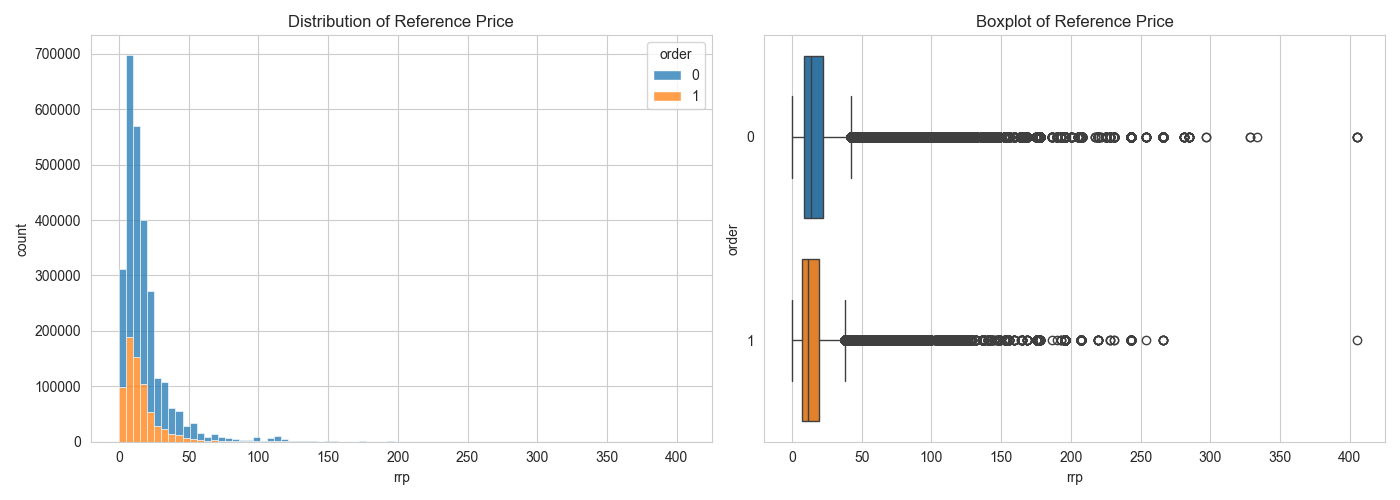

Source data for this figure (header and first rows):
rrp, total_count, total_percentage, order_0_count, order_1_count, order_0_percentage, order_1_percentage
0.07, 257, 0.01, 139, 118, 54.09, 45.91
0.18, 2, 0.0, 2, 0, 100.0, 0.0
0.2, 55, 0.0, 46, 9, 83.64, 16.36
0.22, 12, 0.0, 10, 2, 83.33, 16.67
0.26, 109, 0.0, 100, 9, 91.74, 8.26
0.28, 22, 0.0, 19, 3, 86.36, 13.64
0.29, 59, 0.0, 56, 3, 94.92, 5.08
0.3, 236, 0.01, 159, 77, 67.37, 32.63
0.33, 88, 0.0, 66, 22, 75.0, 25.0
0.34, 115, 0.0, 87, 28, 75.65, 24.35
0.36, 75, 0.0, 71, 4, 94.67, 5.33
0.39, 26, 0.0, 18, 8, 69.23, 30.77
0.41, 29, 0.0, 20, 9, 68.97, 31.03
0.43, 179, 0.01, 132, 47, 73.74, 26.26
0.44, 245, 0.01, 228, 17, 93.06, 6.94
0.45, 4, 0.0, 4, 0, 100.0, 0.0
0.46, 435, 0.02, 393, 42, 90.34, 9.66
0.47, 6, 0.0, 6, 0, 100.0, 0.0
0.5, 66, 0.0, 59, 7, 89.39, 10.61
0.53, 416, 0.02, 227, 189, 54.57, 45.43
0.54, 39, 0.0, 31, 8, 79.49, 20.51
0.55, 8, 0.0, 7, 1, 87.5, 12.5
0.56, 18, 0.0, 15, 3, 83.33, 16.67
0.57, 245, 0.01, 197, 48, 80.41, 19.59
0.61, 7, 0.0, 6, 1, 85.71, 14.29
0.62, 6, 0.0, 6, 0, 100.0, 0.0
0.63, 279, 0.01, 201, 78, 72.04, 27.96
0.64, 249, 0.01, 207, 42, 83.13, 16.87
0.65, 13, 0.0, 11, 2, 84.62, 15.38
0.66, 565, 0.02, 226, 339, 40.0, 60.0
0.67, 4, 0.0, 3, 1, 75.0, 25.0
0.68, 56, 0.0, 44, 12, 78.57, 21.43
0.69, 256, 0.01, 204, 52, 79.69, 20.31
0.74, 11, 0.0, 10, 1, 90.91, 9.09
0.75, 808, 0.03, 589, 219, 72.9, 27.1
0.76, 4, 0.0, 3, 1, 75.0, 25.0
0.77, 179, 0.01, 104, 75, 58.1, 41.9
0.78, 35, 0.0, 23, 12, 65.71, 34.29
0.8, 573, 0.02, 502, 71, 87.61, 12.39
0.81, 235, 0.01, 214, 21, 91.06, 8.94
0.83, 867, 0.03, 375, 492, 43.25, 56.75
0.84, 37, 0.0, 20, 17, 54.05, 45.95
0.85, 206, 0.01, 199, 7, 96.6, 3.4
0.87, 285, 0.01, 166, 119, 58.25, 41.75
0.88, 1, 0.0, 1, 0, 100.0, 0.0
0.89, 19, 0.0, 8, 11, 42.11, 57.89
0.9, 19, 0.0, 17, 2, 89.47, 10.53
0.91, 10, 0.0, 9, 1, 90.0, 10.0
0.95, 431, 0.02, 238, 193, 55.22, 44.78
0.96, 115, 0.0, 60, 55, 52.17, 47.83
0.97, 52, 0.0, 50, 2, 96.15, 3.85
1.01, 31, 0.0, 25, 6, 80.65, 19.35
1.02, 30, 0.0, 25, 5, 83.33, 16.67
1.03, 50, 0.0, 39, 11, 78.0, 22.0
1.04, 119, 0.0, 93, 26, 78.15, 21.85
1.06, 48, 0.0, 38, 10, 79.17, 20.83
1.07, 1, 0.0, 1, 0, 100.0, 0.0
1.08, 360, 0.01, 324, 36, 90.0, 10.0
1.09, 1209, 0.04, 787, 422, 65.1, 34.9
1.1, 61, 0.0, 42, 19, 68.85, 31.15
... 3,222 more rows
